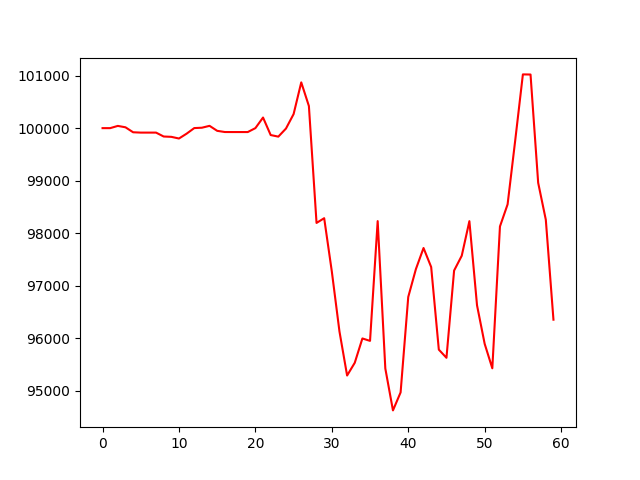

The table this chart was drawn from, first rows:
, 0
0, 100000
1, 100000
2, 100042
3, 100016
4, 99921
5, 99915
6, 99915
7, 99915
8, 99841
9, 99834
10, 99802
11, 99895
12, 100001
13, 100008
14, 100044
15, 99949
16, 99926
17, 99925
18, 99925
19, 99925
20, 100000
21, 100202
22, 99869
23, 99838
24, 99992
25, 100268
26, 100871
27, 100421
28, 98195
29, 98285
30, 97271
31, 96129
32, 95290
33, 95532
34, 95996
35, 95950
36, 98230
37, 95424
38, 94626
39, 94969
40, 96786
41, 97316
42, 97718
43, 97356
44, 95783
45, 95628
46, 97288
47, 97571
48, 98229
49, 96626
50, 95893
51, 95428
52, 98128
53, 98549
54, 99771
55, 101023
56, 101021
57, 98960
58, 98256
59, 96353
